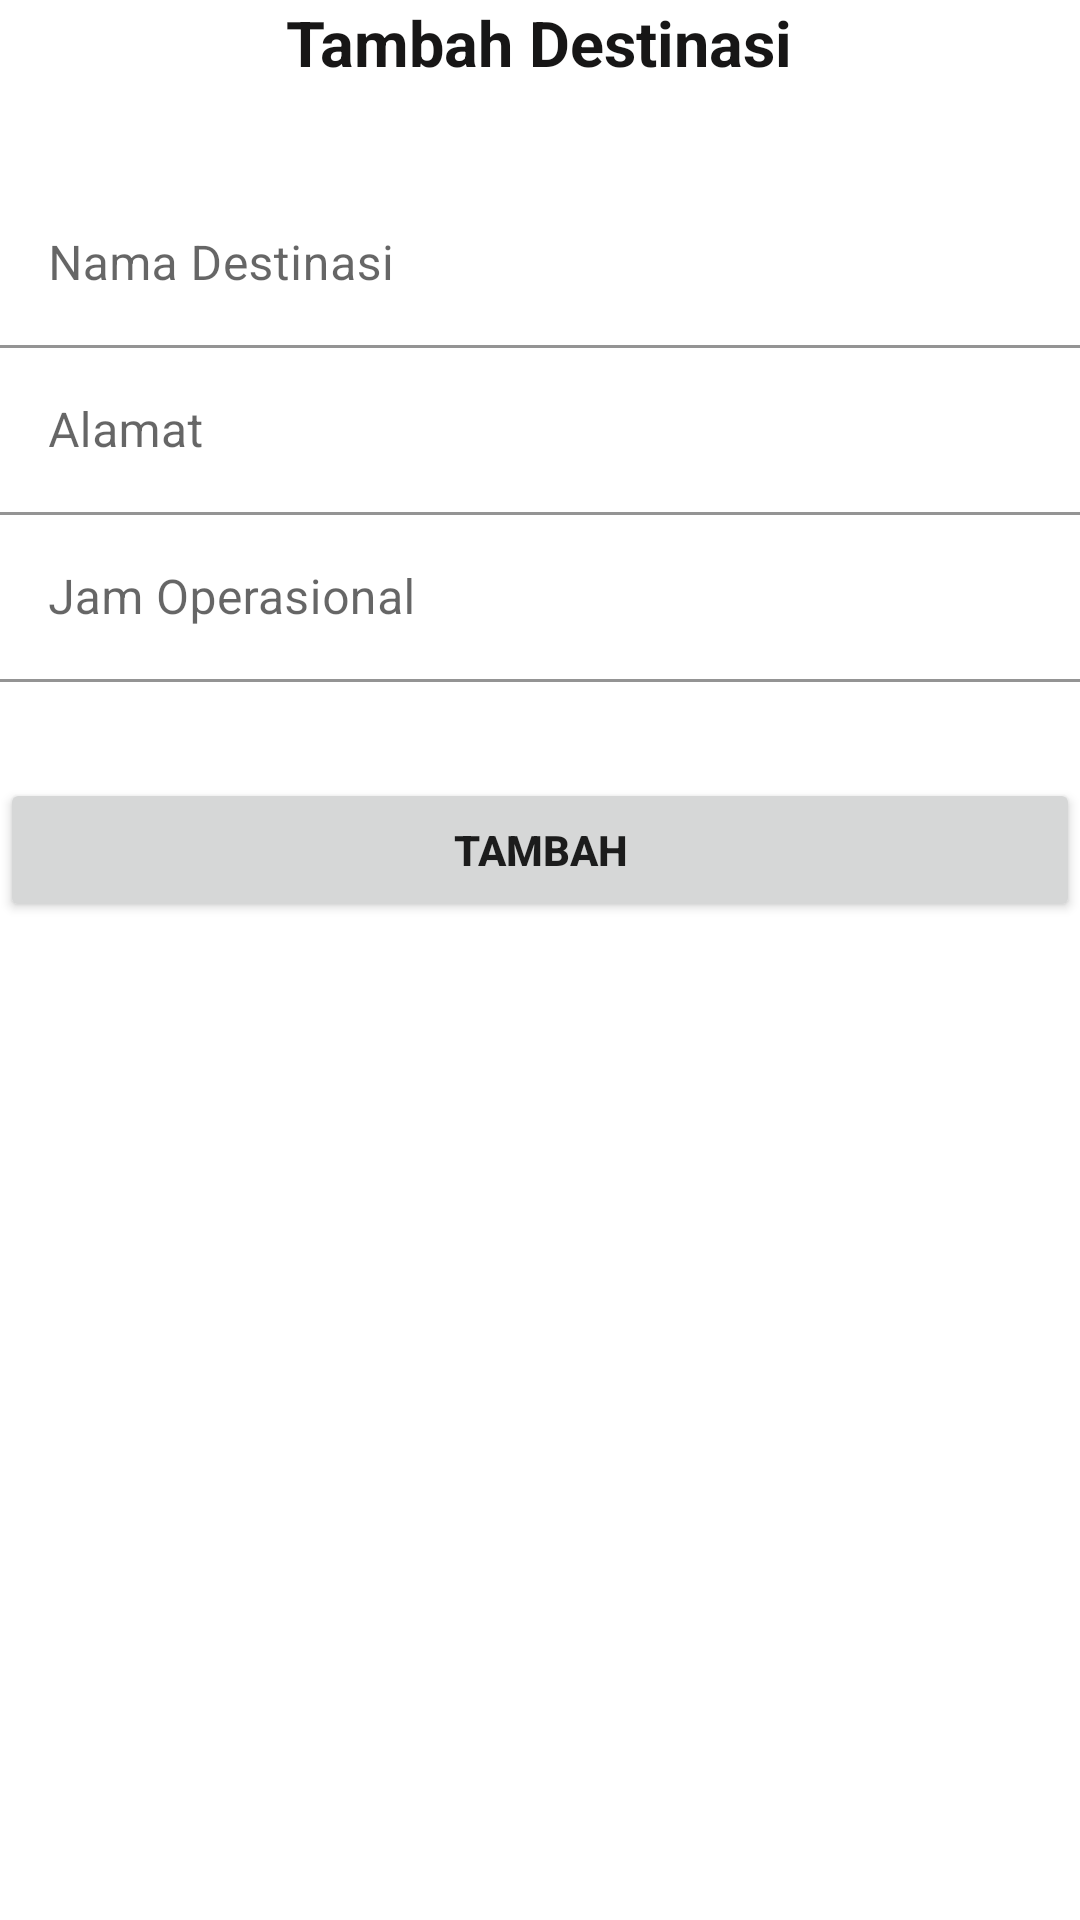

Here is an Android app screen rendered from its layout file. Give the layout XML and the strings, colors and styles it references.
<!-- AndroidManifest.xml: application theme Theme.Payo_Bejalan -->
<!-- res/layout/activity_tambah.xml -->
<?xml version="1.0" encoding="utf-8"?>
<LinearLayout
    xmlns:android="http://schemas.android.com/apk/res/android"
    xmlns:app="http://schemas.android.com/apk/res-auto"
    xmlns:tools="http://schemas.android.com/tools"
    android:layout_width="match_parent"
    android:layout_height="match_parent"
    android:layout_margin="16dp"
    android:orientation="vertical"
    tools:context=".TambahActivity">
    <TextView
        android:layout_width="wrap_content"
        android:layout_height="wrap_content"
        android:text="Tambah Destinasi"
        android:textColor="#171616"
        android:textSize="21sp"
        android:textStyle="bold"
        android:layout_gravity="center_horizontal"
        android:gravity="center_horizontal"
        android:layout_marginBottom="32dp"
        />
    <com.google.android.material.textfield.TextInputLayout
        android:layout_width="match_parent"
        android:layout_height="wrap_content">

        <EditText
            android:id="@+id/et_nama"
            android:layout_width="match_parent"
            android:layout_height="wrap_content"
            android:background="@color/white"
            android:hint="Nama Destinasi"
            android:inputType="text" />
    </com.google.android.material.textfield.TextInputLayout>

    <com.google.android.material.textfield.TextInputLayout
        android:layout_width="match_parent"
        android:layout_height="wrap_content">
        <EditText
            android:id="@+id/et_alamat"
            android:layout_width="match_parent"
            android:layout_height="wrap_content"
            android:hint="Alamat"
            android:background="@color/white"
            android:inputType= "text"/>
    </com.google.android.material.textfield.TextInputLayout>

    <com.google.android.material.textfield.TextInputLayout
        android:layout_width="match_parent"
        android:layout_height="wrap_content">
        <EditText
            android:id="@+id/et_jam"
            android:layout_width="match_parent"
            android:layout_height="wrap_content"
            android:hint="Jam Operasional"
            android:background="@color/white"
            android:inputType="text" />
    </com.google.android.material.textfield.TextInputLayout>

    <Button
        android:id="@+id/btn_tambah"
        android:layout_width="match_parent"
        android:layout_height="wrap_content"
        android:layout_marginTop="32dp"
        android:text="TAMBAH"
        android:textStyle="bold"/>
</LinearLayout>
<!-- resources referenced by this layout -->
<resources>
  <style name="Theme.Payo_Bejalan" parent="Theme.MaterialComponents.DayNight.DarkActionBar">
          
          <item name="colorPrimary">@color/purple_500</item>
          <item name="colorPrimaryVariant">@color/purple_700</item>
          <item name="colorOnPrimary">@color/white</item>
          
          <item name="colorSecondary">@color/teal_200</item>
          <item name="colorSecondaryVariant">@color/teal_700</item>
          <item name="colorOnSecondary">@color/black</item>
          
          <item name="android:statusBarColor">?attr/colorPrimaryVariant</item>
          
      </style>
  <!-- not gathered from this repository: default colours our renderer supplied (Android Studio template values) -->
  <color name="purple_500">#FF6200EE</color>
  <color name="purple_700">#FF3700B3</color>
  <color name="teal_200">#FF03DAC5</color>
  <color name="teal_700">#FF018786</color>
  <color name="black">#FF000000</color>
  <color name="white">#FFFFFFFF</color>
</resources>
